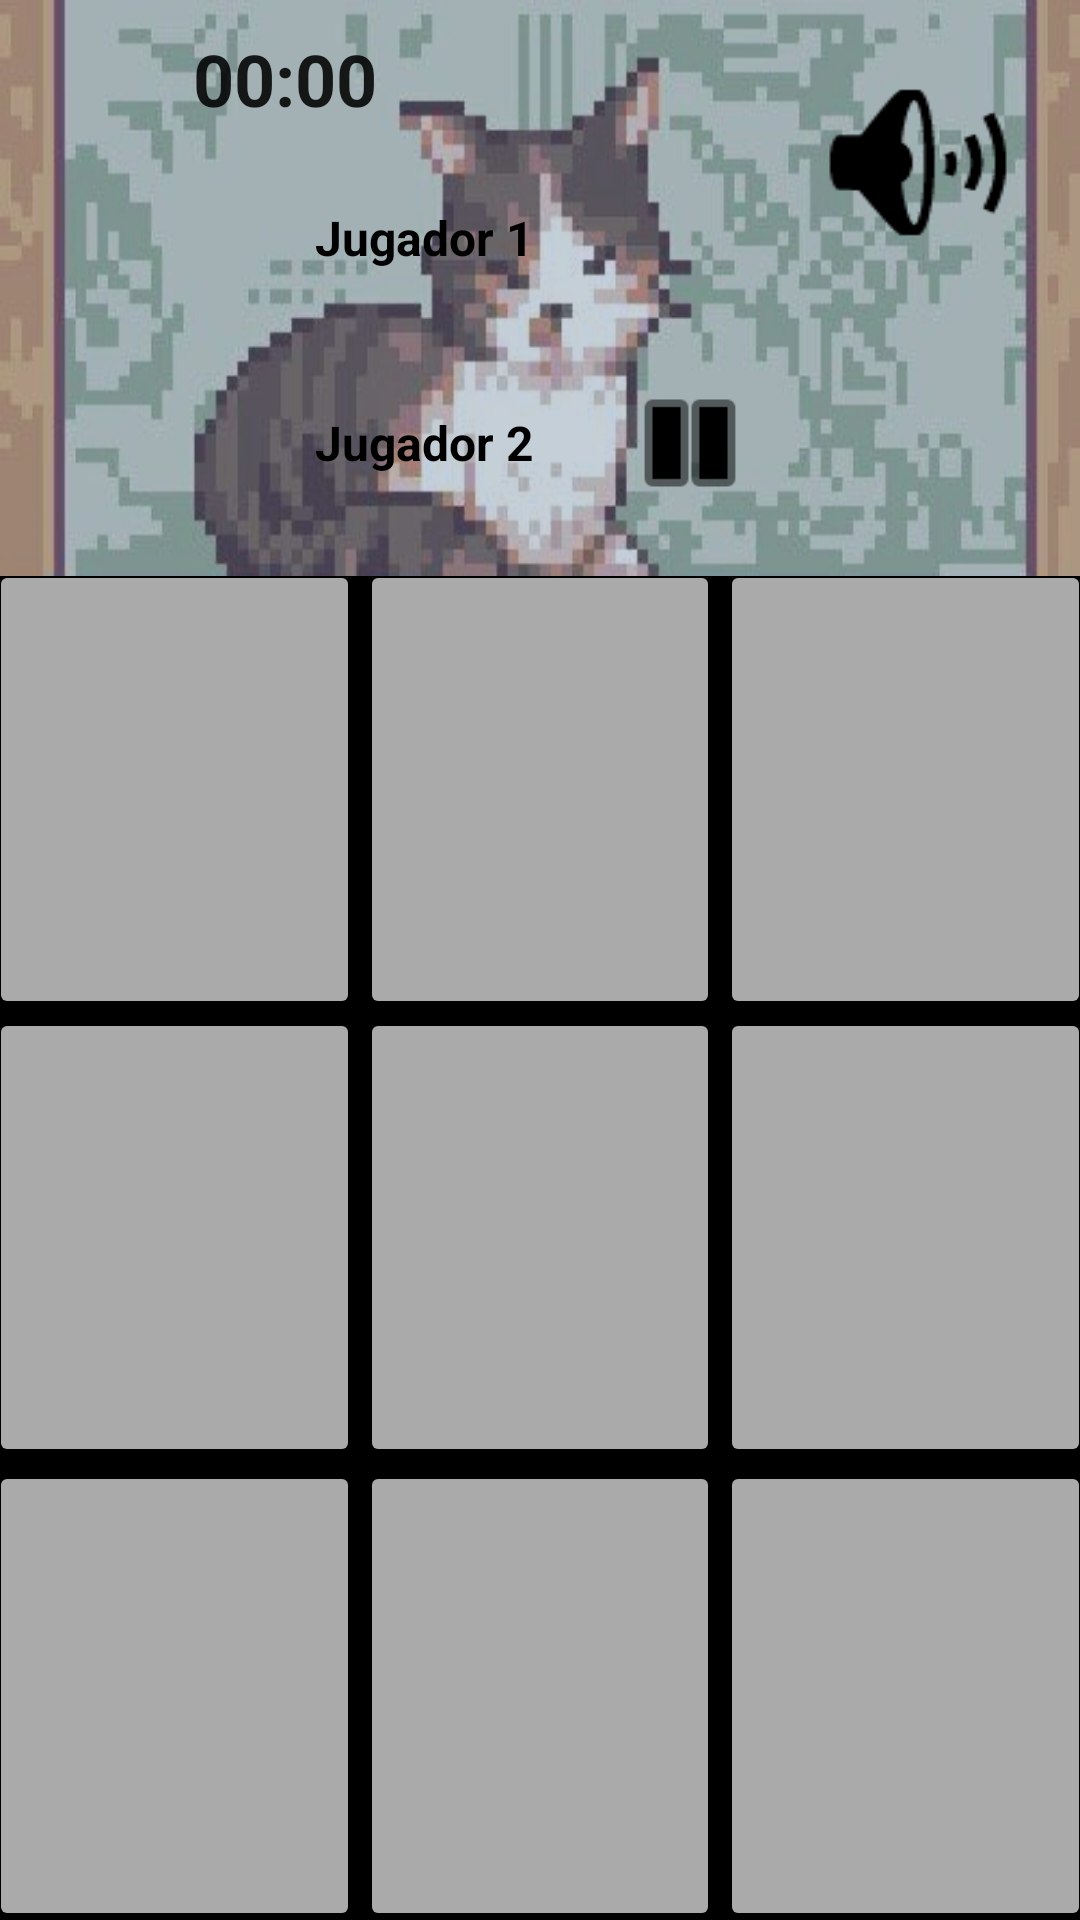

Android layout source for this screen:
<!-- AndroidManifest.xml: application theme Theme.AppCompat.Light.NoActionBar -->
<!-- res/layout/activity_main.xml -->
<?xml version="1.0" encoding="utf-8"?>
<LinearLayout xmlns:android="http://schemas.android.com/apk/res/android"
    xmlns:app="http://schemas.android.com/apk/res-auto"
    xmlns:tools="http://schemas.android.com/tools"
    android:layout_width="match_parent"
    android:layout_height="match_parent"
    android:background="@drawable/mnm"
    android:orientation="vertical"
    android:weightSum="1"
    tools:context=".MainActivity">

    <LinearLayout
        android:layout_width="match_parent"
        android:layout_height="0dp"
        android:layout_weight="0.3"
        android:orientation="horizontal"
        android:padding="10dp"
        android:weightSum="1">

        <LinearLayout
            android:layout_width="0dp"
            android:layout_height="match_parent"
            android:layout_weight="0.5"
            android:gravity="center"
            android:orientation="vertical"
            android:weightSum="1">

            <Chronometer
                android:id="@+id/cronometro"
                android:layout_width="wrap_content"
                android:layout_height="35dp"
                android:textSize="24sp"
                android:textStyle="bold" />

            <LinearLayout
                android:layout_width="match_parent"
                android:layout_height="0dp"
                android:layout_weight="0.5"
                android:gravity="center"
                android:orientation="horizontal"
                android:weightSum="1">

                <ImageView
                    android:id="@+id/imageView3"
                    android:layout_width="0dp"
                    android:layout_height="wrap_content"
                    android:layout_margin="10dp"
                    android:layout_weight="0.5"
                    app:srcCompat="@drawable/cancel" />

                <TextView
                    android:id="@+id/txtJugador1"
                    android:layout_width="0dp"
                    android:layout_height="wrap_content"
                    android:layout_weight="0.5"
                    android:text="Jugador 1"
                    android:textColor="@color/black"
                    android:textSize="16sp"
                    android:textStyle="bold" />

            </LinearLayout>

            <LinearLayout
                android:layout_width="match_parent"
                android:layout_height="0dp"
                android:layout_weight="0.5"
                android:gravity="center"
                android:orientation="horizontal"
                android:weightSum="1">

                <ImageView
                    android:id="@+id/imageView4"
                    android:layout_width="0dp"
                    android:layout_height="wrap_content"
                    android:layout_margin="10dp"
                    android:layout_weight="0.5"
                    app:srcCompat="@drawable/circle_ring" />

                <TextView
                    android:id="@+id/txtJugador2"
                    android:layout_width="0dp"
                    android:layout_height="wrap_content"
                    android:layout_weight="0.5"
                    android:text="Jugador 2"
                    android:textColor="@color/black"
                    android:textSize="16sp"
                    android:textStyle="bold" />
            </LinearLayout>

        </LinearLayout>

        <LinearLayout
            android:layout_width="0dp"
            android:layout_height="match_parent"
            android:layout_weight="0.5"
            android:orientation="vertical"
            android:weightSum="1">

            <Button
                android:id="@+id/btnMusica"
                android:layout_width="wrap_content"
                android:layout_height="0dp"
                android:layout_gravity="right"
                android:layout_marginTop="10dp"
                android:layout_marginBottom="25dp"
                android:layout_weight="0.5"
                android:background="@android:drawable/ic_lock_silent_mode_off"
                android:backgroundTint="@color/black"
                android:onClick="btnMusicaClick" />

            <LinearLayout
                android:layout_width="match_parent"
                android:layout_height="0dp"
                android:layout_weight="0.5"
                android:orientation="horizontal">

                <Button
                    android:id="@+id/btnPausa"
                    android:layout_width="0dp"
                    android:layout_height="wrap_content"
                    android:layout_gravity="center"
                    android:layout_marginLeft="25dp"
                    android:layout_weight="0.5"
                    android:background="@android:drawable/ic_media_pause"
                    android:backgroundTint="@color/black"
                    android:onClick="btnTimerClick" />

                <Button
                    android:id="@+id/button6"
                    android:layout_width="0dp"
                    android:layout_height="wrap_content"
                    android:layout_gravity="center"
                    android:layout_marginLeft="35dp"
                    android:layout_marginRight="10dp"
                    android:layout_weight="0.5"
                    android:background="@drawable/replay"
                    android:onClick="btnResetClick" />
            </LinearLayout>

        </LinearLayout>

    </LinearLayout>

    <LinearLayout
        android:layout_width="match_parent"
        android:layout_height="0dp"
        android:layout_weight="0.7"
        android:background="@color/white"
        android:backgroundTint="@color/white"
        android:orientation="vertical">

        <LinearLayout
            android:layout_width="match_parent"
            android:layout_height="0dp"
            android:layout_weight="0.3"
            android:background="@color/design_default_color_on_secondary"
            android:gravity="center"
            android:orientation="horizontal">

            <Button
                android:id="@+id/btn00"
                android:layout_width="match_parent"
                android:layout_height="match_parent"
                android:layout_marginLeft="-4dp"
                android:layout_marginTop="-4dp"
                android:layout_weight="1"
                android:backgroundTint="@android:color/darker_gray"
                android:onClick="btnColocarClick" />

            <Button
                android:id="@+id/btn01"
                android:layout_width="match_parent"
                android:layout_height="match_parent"
                android:layout_marginTop="-4dp"
                android:layout_weight="1"
                android:backgroundTint="@android:color/darker_gray"
                android:onClick="btnColocarClick" />

            <Button
                android:id="@+id/btn02"
                android:layout_width="match_parent"
                android:layout_height="match_parent"
                android:layout_marginTop="-4dp"
                android:layout_marginRight="-4dp"
                android:layout_weight="1"
                android:backgroundTint="@android:color/darker_gray"
                android:onClick="btnColocarClick" />

        </LinearLayout>

        <LinearLayout
            android:layout_width="match_parent"
            android:layout_height="0dp"
            android:layout_weight="0.3"
            android:background="@color/design_default_color_on_secondary"
            android:gravity="center"
            android:orientation="horizontal">

            <Button
                android:id="@+id/btn10"
                android:layout_width="match_parent"
                android:layout_height="match_parent"
                android:layout_marginLeft="-4dp"
                android:layout_marginTop="-4dp"
                android:layout_weight="1"
                android:backgroundTint="@android:color/darker_gray"
                android:onClick="btnColocarClick" />

            <Button
                android:id="@+id/btn11"
                android:layout_width="match_parent"
                android:layout_height="match_parent"
                android:layout_marginTop="-4dp"
                android:layout_weight="1"
                android:backgroundTint="@android:color/darker_gray"
                android:onClick="btnColocarClick" />

            <Button
                android:id="@+id/btn12"
                android:layout_width="match_parent"
                android:layout_height="match_parent"
                android:layout_marginTop="-4dp"
                android:layout_marginRight="-4dp"
                android:layout_weight="1"
                android:backgroundTint="@android:color/darker_gray"
                android:onClick="btnColocarClick" />

        </LinearLayout>

        <LinearLayout
            android:layout_width="match_parent"
            android:layout_height="0dp"
            android:layout_weight="0.3"
            android:background="@color/design_default_color_on_secondary"
            android:gravity="center"
            android:onClick="btnColocarClick"
            android:orientation="horizontal">

            <Button
                android:id="@+id/btn20"
                android:layout_width="match_parent"
                android:layout_height="match_parent"
                android:layout_marginLeft="-4dp"
                android:layout_marginTop="-4dp"
                android:layout_marginBottom="-4dp"
                android:layout_weight="1"
                android:backgroundTint="@android:color/darker_gray"
                android:onClick="btnColocarClick" />

            <Button
                android:id="@+id/btn21"
                android:layout_width="match_parent"
                android:layout_height="match_parent"
                android:layout_marginTop="-4dp"
                android:layout_marginBottom="-4dp"
                android:layout_weight="1"
                android:backgroundTint="@android:color/darker_gray"
                android:onClick="btnColocarClick" />

            <Button
                android:id="@+id/btn22"
                android:layout_width="match_parent"
                android:layout_height="match_parent"
                android:layout_marginTop="-4dp"
                android:layout_marginRight="-4dp"
                android:layout_marginBottom="-4dp"
                android:layout_weight="1"
                android:backgroundTint="@android:color/darker_gray"
                android:onClick="btnColocarClick" />
        </LinearLayout>

    </LinearLayout>

</LinearLayout>
<!-- resources referenced by this layout -->
<resources>
  <!-- drawable mnm: jpg bitmap (drawable, 141660 bytes) -->
  <!-- not gathered from this repository: default colours our renderer supplied (Android Studio template values) -->
  <color name="black">#FF000000</color>
  <color name="white">#FFFFFFFF</color>
</resources>
